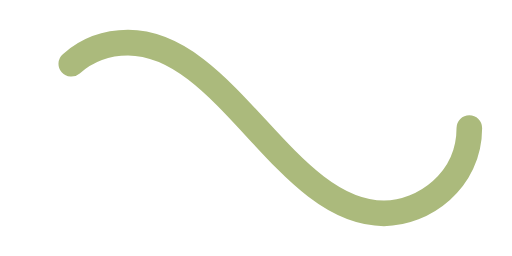
t = 0.00 s
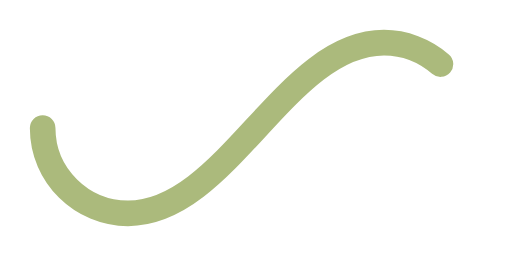
t = 1.25 s
t = 2.50 s: frame unchanged from t = 0.00 s, image omitted
t = 3.75 s: frame unchanged from t = 1.25 s, image omitted

The animated SVG that drew these frames (rendered in a browser with its animation timeline set to each time). Animation: 1 SMIL element (animate=1); one cycle of 5.00 s, repeats indefinitely.

<svg xmlns="http://www.w3.org/2000/svg" viewBox="0 0 300 150">
    <g id="preloader">
        <path fill="none" stroke="#ABBA7C" stroke-width="15" stroke-linecap="round" stroke-dasharray="300 385"
              stroke-dashoffset="0"
              d="M275 75c0 31-27 50-50 50-58 0-92-100-150-100-28 0-50 22-50 50s23 50 50 50c58 0 92-100 150-100 24 0 50 19 50 50Z">
            <animate attributeName="stroke-dashoffset" calcMode="spline" dur="5" values="685;-685" keySplines="0 0 1 1"
                     repeatCount="indefinite"/>
        </path>
    </g>
</svg>
